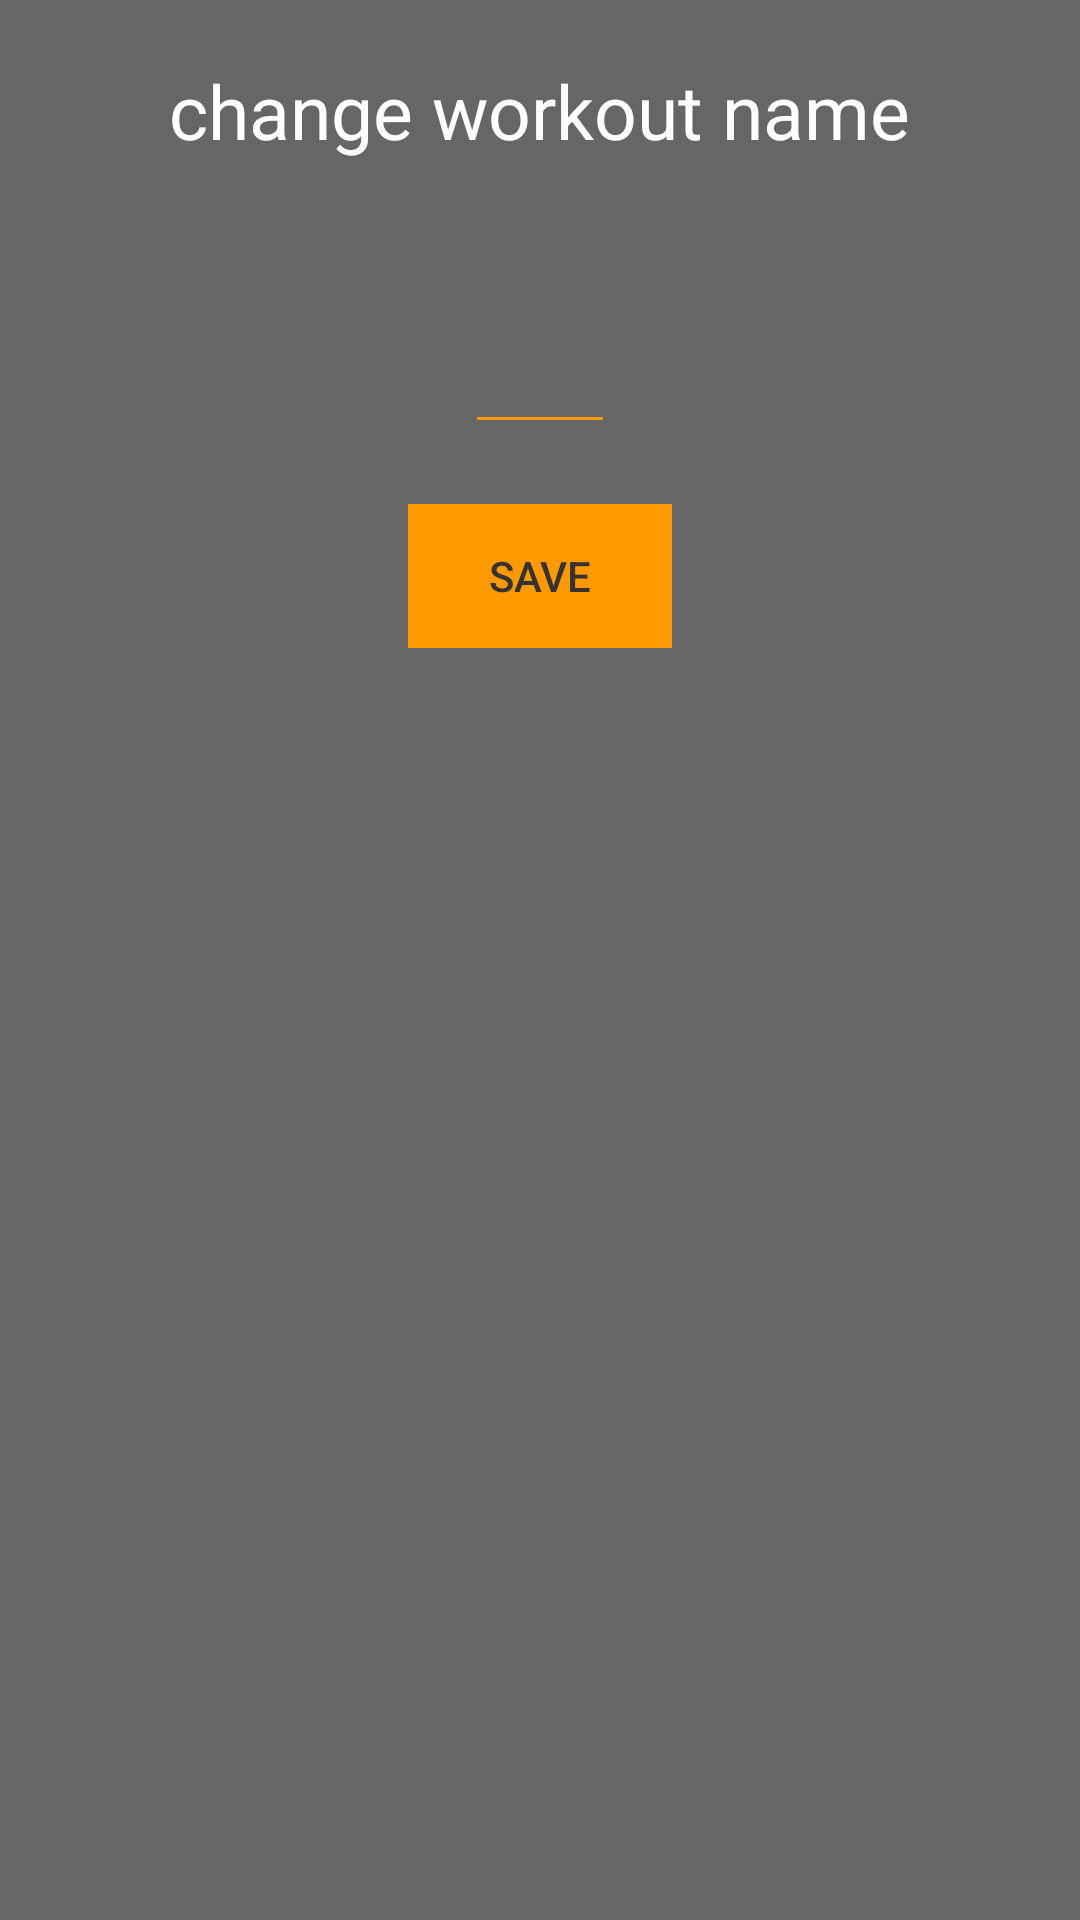

Reconstruct the res/layout file that produces this screen, plus the resources it refers to.
<!-- AndroidManifest.xml: application theme AppTheme -->
<!-- res/layout/activity_edit_name.xml -->
<?xml version="1.0" encoding="utf-8"?>
<LinearLayout xmlns:android="http://schemas.android.com/apk/res/android"
    xmlns:app="http://schemas.android.com/apk/res-auto"
    xmlns:tools="http://schemas.android.com/tools"
    android:layout_width="match_parent"
    android:layout_height="match_parent"
    android:orientation="vertical"
    tools:context="com.codeclan.workoutplannerapp.EditNameActivity">

    <TextView
        android:layout_width="wrap_content"
        android:layout_height="wrap_content"
        android:textSize="25dp"
        android:text="change workout name"
        android:layout_gravity="center"
        android:padding="20dp"/>

    <EditText
        android:id="@+id/workout_name_input"
        android:layout_width="wrap_content"
        android:layout_height="wrap_content"
        android:textAlignment="center"
        android:layout_gravity="center"
        android:textColor="@color/colorPrimaryFont"
        android:backgroundTint="@color/colorAccent"
        android:padding="25dp"
        />

    <Button
        android:layout_width="wrap_content"
        android:layout_height="wrap_content"
        android:layout_gravity="center"
        style="?android:attr/borderlessButtonStyle"
        android:background="@color/colorAccent"
        android:text="save"
        android:layout_marginTop="20dp"
        android:textColor="@color/colorPrimary"
        android:onClick="onSaveButtonClick"/>

</LinearLayout>
<!-- resources referenced by this layout -->
<resources>
  <color name="colorAccent">#ff9900</color>
  <color name="colorPrimary">#333333</color>
  <color name="colorPrimaryFont">#FFFFFF</color>
  <style name="AppTheme" parent="Theme.AppCompat.DayNight.DarkActionBar">
          
          <item name="colorPrimary">@color/colorPrimary</item>
          <item name="colorPrimaryDark">@color/colorPrimaryDark</item>
          <item name="colorAccent">@color/colorAccent</item>
          <item name="android:windowBackground">@color/colorBackground</item>
          <item name="android:textColor">@color/colorPrimaryFont</item>
      </style>
  <color name="colorPrimaryDark">#000000</color>
  <color name="colorBackground">#666666</color>
</resources>
